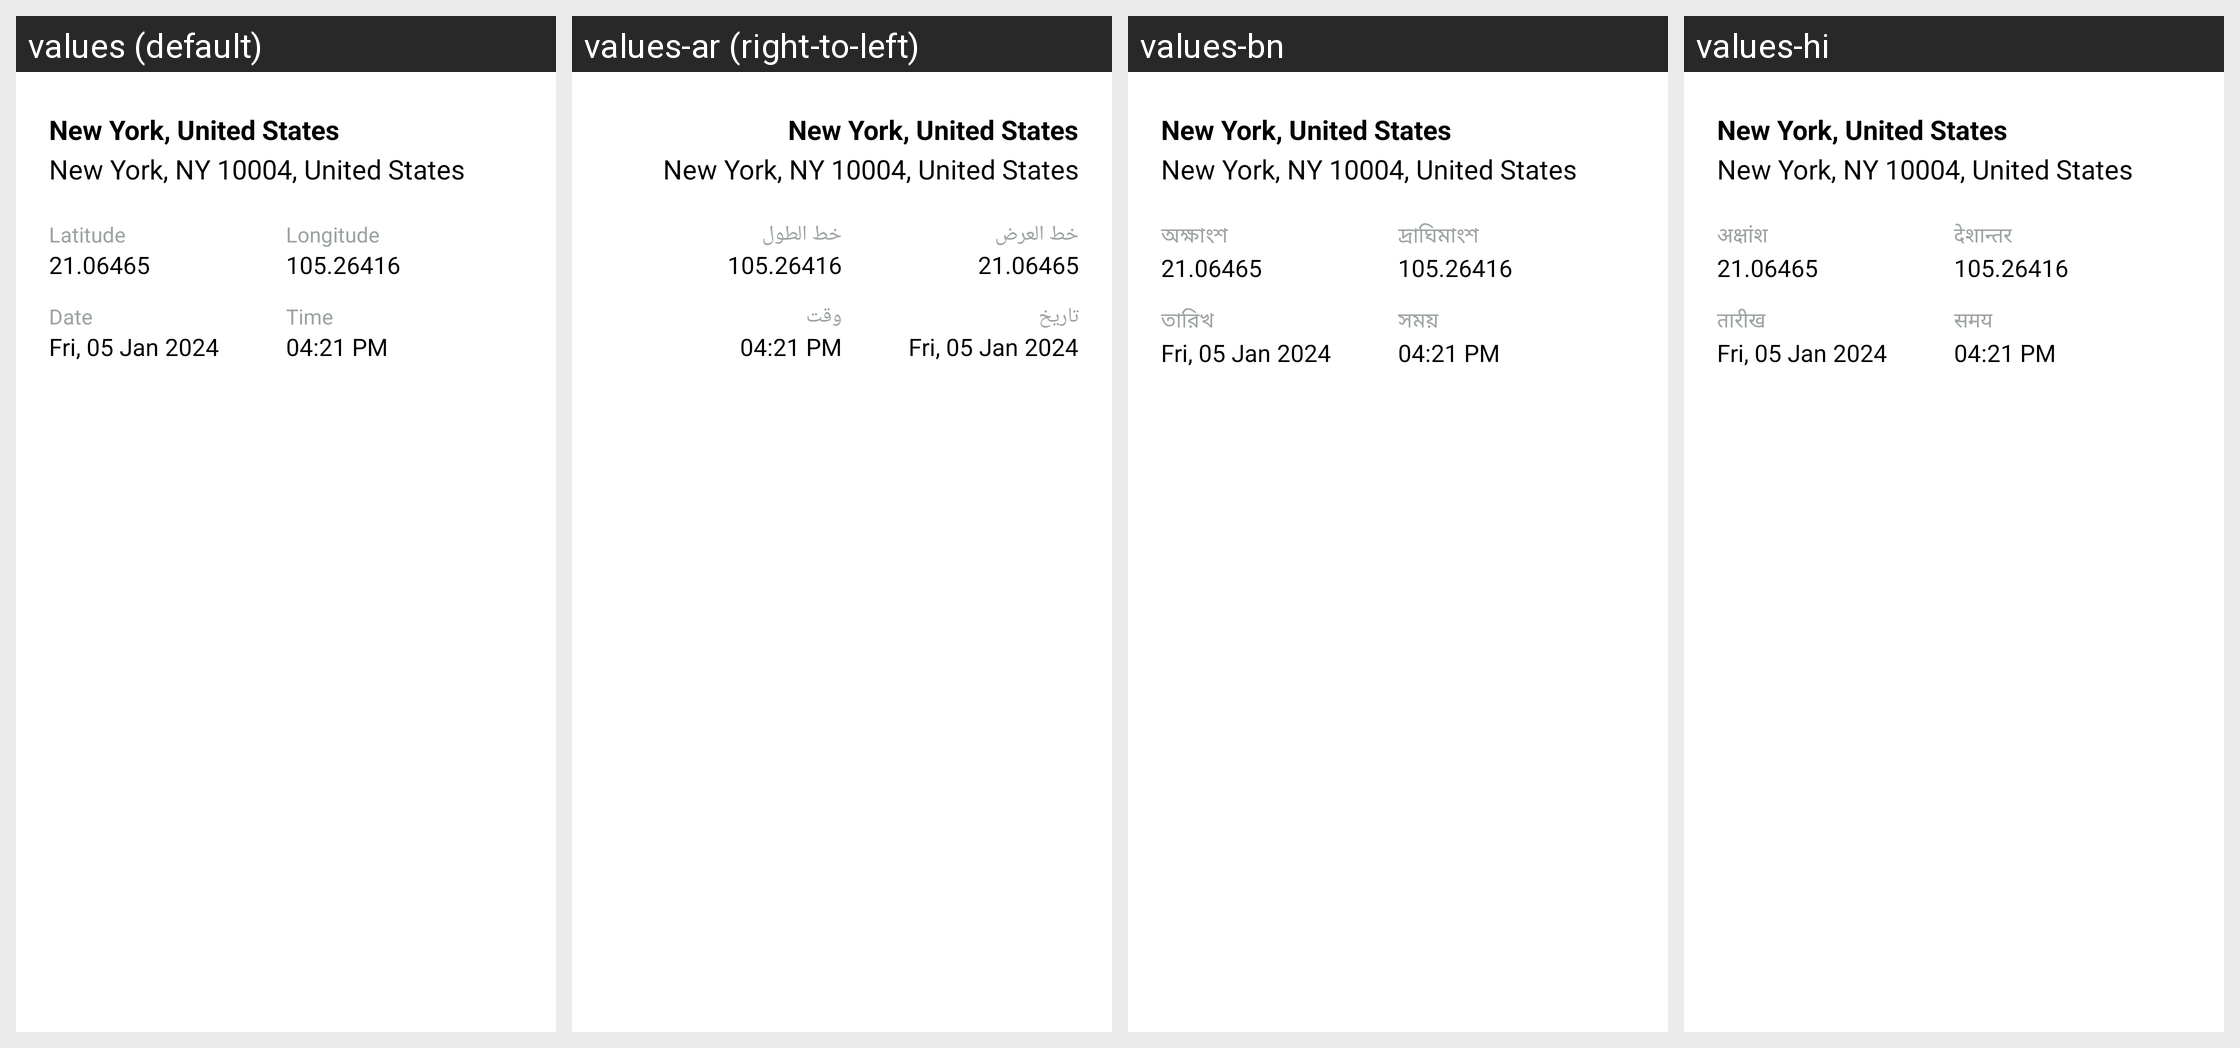

The same Android screen rendered under several of its app's locales, left to right. List the strings drawn on it with the default value and each locale's translation.
Android screen res/layout/bottom_sheet_address.xml rendered under 4 locales, left to right: values (default), values-ar (right-to-left), values-bn, values-hi. Device: Nexus 5 (rendered at 1080×1920; each locale shown at half size, 540×960, under a caption strip naming it); theme Theme.BaseProject.
Other locales in the repository, not shown: values-de, values-es, values-fr, values-in, values-it, values-ko, values-pt, values-ru.
Strings drawn on this screen, with the default value and each locale's value (text and hints the layout hard-codes, and strings that could not be matched under every locale, appear in the picture but are not listed):

latitude
  values: Latitude
  values-ar: خط العرض
  values-bn: অক্ষাংশ
  values-hi: अक्षांश

longitude
  values: Longitude
  values-ar: خط الطول
  values-bn: দ্রাঘিমাংশ
  values-hi: देशान्तर

date
  values: Date
  values-ar: تاريخ
  values-bn: তারিখ
  values-hi: तारीख

times
  values: Time
  values-ar: وقت
  values-bn: সময়
  values-hi: समय
